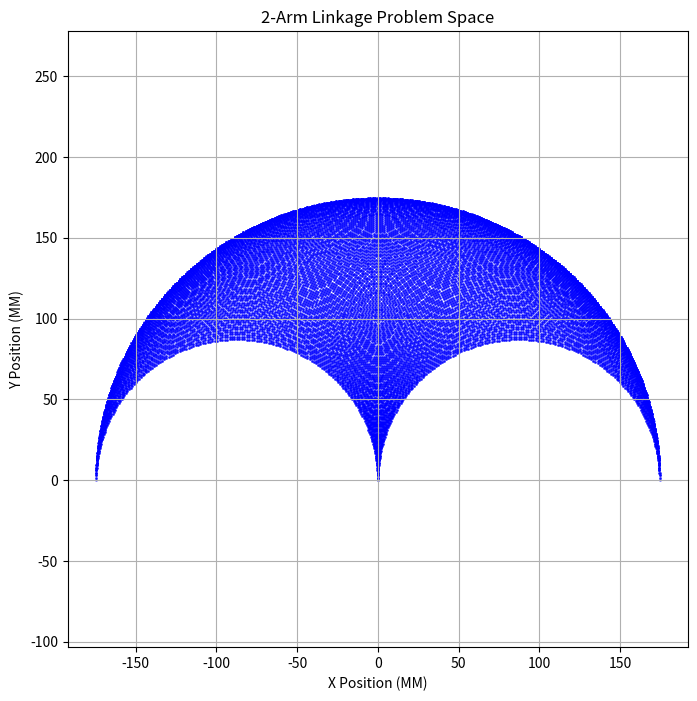

Generate this figure with matplotlib: (Note: this script raises an exception after producing the figure.)
"""
BUILD PROBLEM SPACE
By: Michael Roberts 
Last Updated: 4/20/2026

This code is designed for a two arm robotic drawing robot. This code creates a reference table for use in reverse kinematics. The code will loop through all avalible angle positions for both servos and output the (x,y) coordinate they corrispond to.

Build python env using the following:
python3 -m venv myenv 
source myenv/bin/activate
pip install matplotlib
"""

import math
import csv
import matplotlib.pyplot as plt


def coordinate_calculation(theta_1, link_1, theta_2, link_2):
    theta_1_rads = math.radians(theta_1)
    theta_2_rads = math.radians(theta_2) 
    x_link_1 = link_1*math.cos(theta_1_rads)
    y_link_1 = link_1*math.sin(theta_1_rads)
    x_link_2 = link_2*math.cos(theta_2_rads)
    y_link_2 = link_2*math.sin(theta_2_rads)
    x_sum = x_link_1 + x_link_2
    y_sum = y_link_1 + y_link_2
    coordinates = (x_sum, y_sum)
    return coordinates


def build_problem_space(servo_angle_min, servo_angle_max, step, link_1_length, link_2_length): 
    """
    this function will build the domain and range of the problem space based off of servo range and link length
    """
    input_domain = []
    output_range = []
    for i in range(servo_angle_min, servo_angle_max, step): # loop through all theta_1 possibilities
        for j in range(servo_angle_min, servo_angle_max, step): # go through all theta_2 possibilities
            input_domain.append((i,j))
            output_range.append((coordinate_calculation(i, link_1_length, j, link_2_length)))
    return (input_domain, output_range)


def save_to_csv(data, filename):
    with open(f"{filename}.csv",mode='w',newline='') as file:
        writer = csv.writer(file)
        writer.writerow(['theta_1','theta_2','x_value','y_value'])
        angle_data = data[0]
        coordinate_data = data[1]
        for i in range(len(angle_data)):
            t1,t2 = angle_data[i]
            x,y = coordinate_data[i]
            writer.writerow([t1,t2,x,y])
    print(f"File written to {filename}.csv")


def build_scatter_plot(data, filename):
    theta_list = data[0]
    xy_list = data[1]
    theta_1_angles, theta_2_angles, x_coordinates, y_coordinates = [], [], [], []
    for i in range(len(theta_list)):
        theta_1_angles.append(theta_list[i][0])
        theta_2_angles.append(theta_list[i][1])
        x_coordinates.append(xy_list[i][0]) 
        y_coordinates.append(xy_list[i][1])
    plt.figure(figsize=(8,8))
    plt.scatter(x_coordinates, y_coordinates, s=1, c='blue', alpha=0.5) # s, c, and alpha relate to the dot size, color and transparency
    plt.title("2-Arm Linkage Problem Space")
    plt.xlabel("X Position (MM)")
    plt.ylabel("Y Position (MM)")
    plt.grid(True)
    plt.axis('equal')
    plt.autoscale(enable=True, axis='both', tight=None)
    plt.savefig(f"{filename}.png")
    print(f"Plot saved to file {filename}.png")


data=(build_problem_space(0, 181, 1, 87.23, 87.23))
filename="/Users/michael/Desktop/projects/robotics/code/2_arm_drawing_robot/2_arm_problem_space"
build_scatter_plot(data,filename)
save_to_csv(data,filename)
